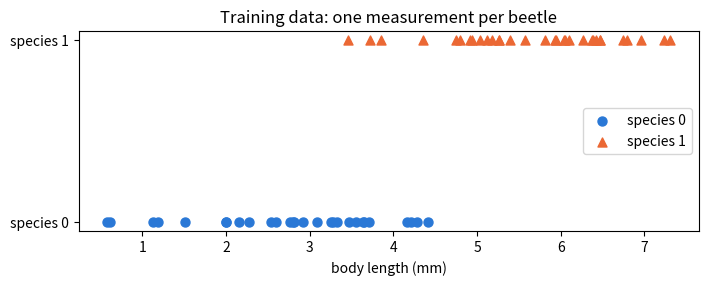
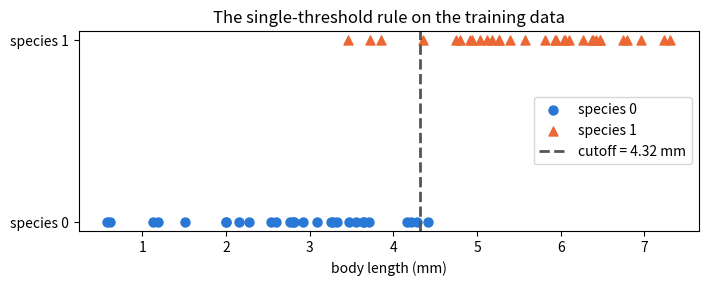

These figures' Python source, in order:
import numpy as np
import matplotlib.pyplot as plt

SEED = 20260804
rng = np.random.default_rng(SEED)

X = np.array([4.2, 6.8, 3.9, 7.1, 5.0, 6.4, 4.7, 7.6, 3.5, 6.0, 5.4, 7.3])
y = np.array([0,   1,   0,   1,   0,   1,   0,   1,   0,   1,   0,   1])

split_rng = np.random.default_rng(SEED)
order = split_rng.permutation(len(X))   # a shuffled list of the indices 0..11
print("shuffled order:", order)

X_shuf, y_shuf = X[order], y[order]     # SAME order for both arrays

n_train = 9                              # 9 train / 3 test
X_train, y_train = X_shuf[:n_train], y_shuf[:n_train]
X_test,  y_test  = X_shuf[n_train:], y_shuf[n_train:]

print("train inputs:", X_train)
print("train labels:", y_train)
print("test inputs: ", X_test)
print("test labels: ", y_test)

data_rng = np.random.default_rng(SEED)
length_0 = data_rng.normal(3.0, 1.0, size=40)   # species 0: centered near 3 mm
length_1 = data_rng.normal(6.0, 1.0, size=40)   # species 1: centered near 6 mm

X = np.concatenate([length_0, length_1])
y = np.concatenate([np.zeros(40, dtype=int), np.ones(40, dtype=int)])

order = data_rng.permutation(len(X))
X, y = X[order], y[order]
X_train, y_train = X[:60], y[:60]
X_test,  y_test  = X[60:], y[60:]
print("train size:", len(X_train), " test size:", len(X_test))

fig, ax = plt.subplots(figsize=(8, 2.6))
ax.scatter(X_train[y_train == 0], np.zeros(np.sum(y_train == 0)),
           marker="o", s=42, color="#2a78d6", label="species 0")
ax.scatter(X_train[y_train == 1], np.ones(np.sum(y_train == 1)),
           marker="^", s=42, color="#eb6834", label="species 1")
ax.set_yticks([0, 1])
ax.set_yticklabels(["species 0", "species 1"])
ax.set_xlabel("body length (mm)")
ax.set_title("Training data: one measurement per beetle")
ax.legend(loc="center right")
plt.show()

def accuracy(y_true, y_pred):
    return np.mean(y_true == y_pred)

def memorizer_predict(X_tr, y_tr, X_new):
    # np.bincount counts occurrences of each small non-negative int
    # (here: how many 0s and how many 1s); argmax picks the commoner label.
    majority = int(np.argmax(np.bincount(y_tr)))          # fallback guess
    table = {float(v): int(lab) for v, lab in zip(X_tr, y_tr)}
    return np.array([table.get(float(v), majority) for v in X_new])

mem_train_acc = accuracy(y_train, memorizer_predict(X_train, y_train, X_train))
mem_test_acc  = accuracy(y_test,  memorizer_predict(X_train, y_train, X_test))
print("memorizer  train accuracy:", mem_train_acc)
print("memorizer  test  accuracy:", mem_test_acc)

def choose_threshold(X_tr, y_tr):
    s = np.sort(X_tr)
    candidates = (s[:-1] + s[1:]) / 2        # midpoints between neighbours
    best_t, best_acc = candidates[0], -1.0
    for t in candidates:
        acc = np.mean((X_tr >= t).astype(int) == y_tr)
        if acc > best_acc:
            best_t, best_acc = float(t), float(acc)
    return best_t

def threshold_predict(t, X_new):
    return (X_new >= t).astype(int)

t = choose_threshold(X_train, y_train)
thr_train_acc = accuracy(y_train, threshold_predict(t, X_train))
thr_test_acc  = accuracy(y_test,  threshold_predict(t, X_test))
print(f"chosen cutoff: {t:.3f} mm")
print("threshold  train accuracy:", thr_train_acc)
print("threshold  test  accuracy:", thr_test_acc)

fig, ax = plt.subplots(figsize=(8, 2.6))
ax.scatter(X_train[y_train == 0], np.zeros(np.sum(y_train == 0)),
           marker="o", s=42, color="#2a78d6", label="species 0")
ax.scatter(X_train[y_train == 1], np.ones(np.sum(y_train == 1)),
           marker="^", s=42, color="#eb6834", label="species 1")
ax.axvline(t, color="#555555", linewidth=2, linestyle="--",
           label=f"cutoff = {t:.2f} mm")
ax.set_yticks([0, 1])
ax.set_yticklabels(["species 0", "species 1"])
ax.set_xlabel("body length (mm)")
ax.set_title("The single-threshold rule on the training data")
ax.legend(loc="center right")
plt.show()

print(" deal | rigid tr/te | thresh tr/te | memor tr/te | cutoff")
cutoffs = []
for k in range(5):
    deal = np.random.default_rng(SEED + k).permutation(len(X))
    Xs, ys = X[deal], y[deal]
    Xtr, ytr, Xte, yte = Xs[:60], ys[:60], Xs[60:], ys[60:]

    rigid_tr = accuracy(ytr, np.ones(len(ytr), dtype=int))   # always species 1
    rigid_te = accuracy(yte, np.ones(len(yte), dtype=int))
    tk = choose_threshold(Xtr, ytr)
    thr_tr = accuracy(ytr, threshold_predict(tk, Xtr))
    thr_te = accuracy(yte, threshold_predict(tk, Xte))
    mem_tr = accuracy(ytr, memorizer_predict(Xtr, ytr, Xtr))
    mem_te = accuracy(yte, memorizer_predict(Xtr, ytr, Xte))
    cutoffs.append(tk)
    print(f"  {k}   | {rigid_tr:.2f} / {rigid_te:.2f} | {thr_tr:.2f} / {thr_te:.2f}  "
          f"| {mem_tr:.2f} / {mem_te:.2f} | {tk:.2f} mm")

print("cutoff moves only within:", f"{min(cutoffs):.2f}-{max(cutoffs):.2f} mm")

# BROKEN: two different generators -> two different orders
r1 = np.random.default_rng(1)
r2 = np.random.default_rng(2)
X_bad = X[r1.permutation(len(X))]
y_bad = y[r2.permutation(len(y))]

# How many inputs still carry their own label?
original_label = {float(v): int(lab) for v, lab in zip(X, y)}
still_paired = np.mean([original_label[float(v)] == lab
                        for v, lab in zip(X_bad, y_bad)])
print("fraction of pairs still intact:", still_paired)

# FIX: one permutation, applied to both arrays
order = np.random.default_rng(1).permutation(len(X))
X_good, y_good = X[order], y[order]
still_paired = np.mean([original_label[float(v)] == lab
                        for v, lab in zip(X_good, y_good)])
print("fraction of pairs still intact:", still_paired)

# BROKEN: the lookup table is built from train AND test examples.
X_all = np.concatenate([X_train, X_test])
y_all = np.concatenate([y_train, y_test])
leaky_acc = accuracy(y_test, memorizer_predict(X_all, y_all, X_test))
print("memorizer test accuracy with leakage:", leaky_acc)   # a perfect illusion

# FIX: the rule may only ever see the training set.
honest_acc = accuracy(y_test, memorizer_predict(X_train, y_train, X_test))
print("memorizer test accuracy, honest:     ", honest_acc)

# FIX in code: split the training portion 45/15 for candidate comparison
X_sub, y_sub   = X_train[:45], y_train[:45]
X_hold, y_hold = X_train[45:], y_train[45:]

mem_hold = accuracy(y_hold, memorizer_predict(X_sub, y_sub, X_hold))
t_sub    = choose_threshold(X_sub, y_sub)
thr_hold = accuracy(y_hold, threshold_predict(t_sub, X_hold))
print("held-back comparison -- memorizer:", round(mem_hold, 3),
      " threshold:", round(thr_hold, 3))
# The threshold wins where it counts; the test set was never touched.
